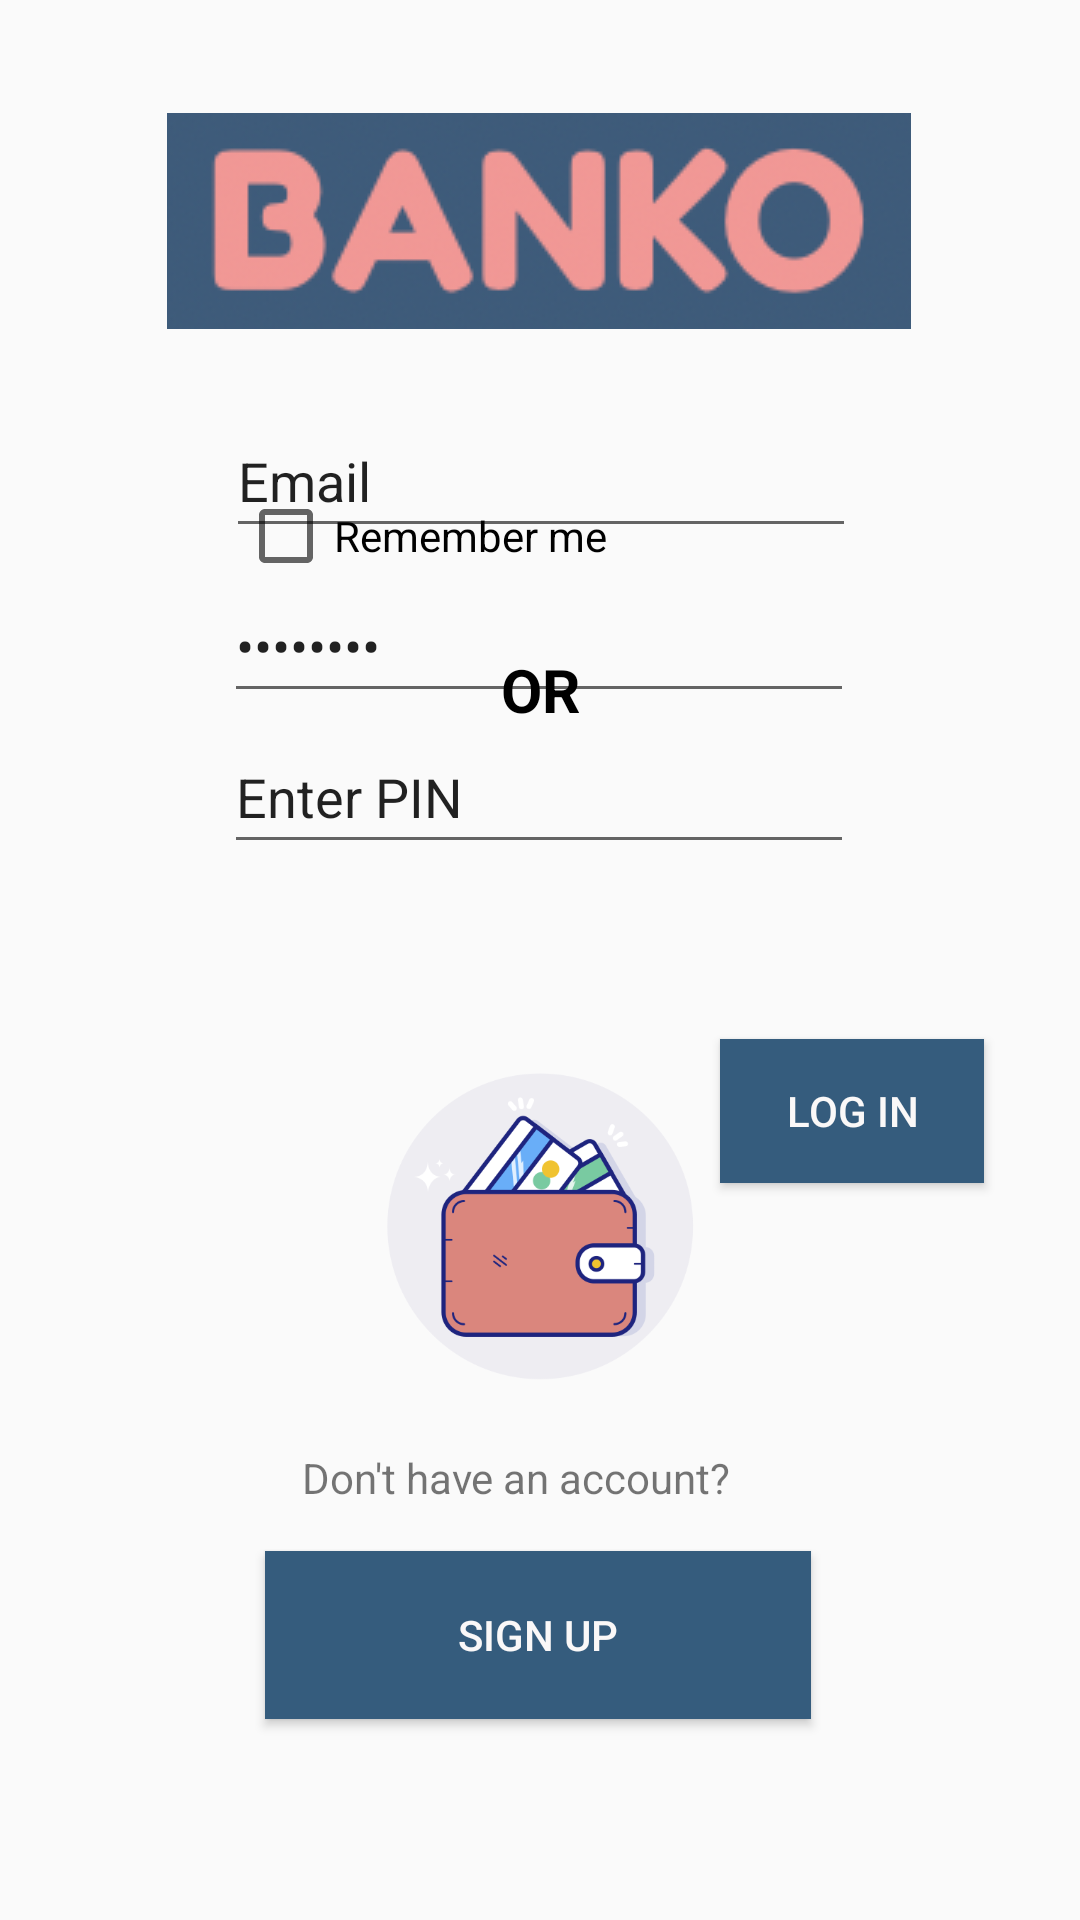

Layout XML and referenced resources for this Android screen:
<!-- AndroidManifest.xml: application theme Theme.Banko -->
<!-- res/layout/activity_login.xml -->
<?xml version="1.0" encoding="utf-8"?>
<androidx.constraintlayout.widget.ConstraintLayout xmlns:android="http://schemas.android.com/apk/res/android"
    xmlns:app="http://schemas.android.com/apk/res-auto"
    xmlns:tools="http://schemas.android.com/tools"
    android:layout_width="match_parent"
    android:layout_height="match_parent"
    tools:context=".login">

    <Button
        android:id="@+id/button2"
        android:layout_width="182dp"
        android:layout_height="56dp"
        android:background="#355C7D"
        android:shadowColor="#170C19"
        android:text="@string/sign_up"
        android:textColor="#FAF8F8"
        app:layout_constraintBottom_toBottomOf="parent"
        app:layout_constraintEnd_toEndOf="parent"
        app:layout_constraintHorizontal_bias="0.497"
        app:layout_constraintStart_toStartOf="parent"
        app:layout_constraintTop_toTopOf="parent"
        app:layout_constraintVertical_bias="0.885" />

    <ImageView
        android:id="@+id/imageView"
        android:layout_width="wrap_content"
        android:layout_height="wrap_content"
        android:layout_marginTop="36dp"
        app:layout_constraintBottom_toTopOf="@+id/button2"
        app:layout_constraintEnd_toEndOf="parent"
        app:layout_constraintHorizontal_bias="0.496"
        app:layout_constraintStart_toStartOf="parent"
        app:layout_constraintTop_toTopOf="parent"
        app:layout_constraintVertical_bias="0.004"
        app:srcCompat="@drawable/banko_logo1" />

    <EditText
        android:id="@+id/editTextTextEmailAddress"
        android:layout_width="wrap_content"
        android:layout_height="48dp"
        android:ems="10"
        android:inputType="textEmailAddress"
        android:text="@string/login_email"
        app:layout_constraintBottom_toTopOf="@+id/editTextTextPassword"
        app:layout_constraintEnd_toEndOf="parent"
        app:layout_constraintHorizontal_bias="0.502"
        app:layout_constraintStart_toStartOf="parent"
        app:layout_constraintTop_toBottomOf="@+id/imageView"
        app:layout_constraintVertical_bias="0.785" />

    <EditText
        android:id="@+id/editTextTextPassword"
        android:layout_width="wrap_content"
        android:layout_height="48dp"
        android:layout_marginTop="80dp"
        android:ems="10"
        android:inputType="textPassword"
        android:text="@string/login_password"
        app:layout_constraintEnd_toEndOf="parent"
        app:layout_constraintHorizontal_bias="0.497"
        app:layout_constraintStart_toStartOf="parent"
        app:layout_constraintTop_toBottomOf="@+id/imageView" />

    <ImageView
        android:id="@+id/imageView4"
        android:layout_width="139dp"
        android:layout_height="121dp"
        android:layout_marginBottom="48dp"
        app:layout_constraintBottom_toTopOf="@+id/button2"
        app:layout_constraintEnd_toEndOf="parent"
        app:layout_constraintStart_toStartOf="parent"
        app:srcCompat="@drawable/wallet" />

    <Button
        android:id="@+id/button3"
        android:layout_width="wrap_content"
        android:layout_height="wrap_content"
        android:background="#355C7D"
        android:shadowColor="#170C19"
        android:text="@string/login_button"
        android:textColor="#FAF8F8"
        app:layout_constraintBottom_toBottomOf="parent"
        app:layout_constraintEnd_toEndOf="parent"
        app:layout_constraintHorizontal_bias="0.882"
        app:layout_constraintStart_toStartOf="parent"
        app:layout_constraintTop_toTopOf="parent"
        app:layout_constraintVertical_bias="0.585" />

    <TextView
        android:id="@+id/textView7"
        android:layout_width="159dp"
        android:layout_height="26dp"
        android:text="Don't have an account?"
        app:layout_constraintBottom_toTopOf="@+id/button2"
        app:layout_constraintEnd_toEndOf="parent"
        app:layout_constraintStart_toStartOf="parent"
        app:layout_constraintTop_toBottomOf="@+id/imageView4"
        app:layout_constraintVertical_bias="0.636" />

    <CheckBox
        android:id="@+id/checkBox"
        android:layout_width="162dp"
        android:layout_height="48dp"
        android:layout_marginBottom="136dp"
        android:text="@string/remember_me"
        app:layout_constraintBottom_toTopOf="@+id/imageView4"
        app:layout_constraintEnd_toEndOf="parent"
        app:layout_constraintHorizontal_bias="0.401"
        app:layout_constraintStart_toStartOf="parent"
        app:layout_constraintTop_toTopOf="parent"
        app:layout_constraintVertical_bias="0.943" />

    <TextView
        android:id="@+id/textView8"
        android:layout_width="wrap_content"
        android:layout_height="wrap_content"
        android:text="@string/or"
        android:textColor="@color/black"
        android:textSize="20sp"
        android:textStyle="bold"
        app:layout_constraintBottom_toTopOf="@+id/editTextNumber"
        app:layout_constraintEnd_toEndOf="parent"
        app:layout_constraintStart_toStartOf="parent"
        app:layout_constraintTop_toBottomOf="@+id/editTextTextPassword"
        app:layout_constraintVertical_bias="0.878" />

    <EditText
        android:id="@+id/editTextNumber"
        android:layout_width="wrap_content"
        android:layout_height="48dp"
        android:layout_marginBottom="60dp"
        android:ems="10"
        android:inputType="number"
        android:text="@string/enter_pin"
        app:layout_constraintBottom_toTopOf="@+id/imageView4"
        app:layout_constraintEnd_toEndOf="parent"
        app:layout_constraintHorizontal_bias="0.497"
        app:layout_constraintStart_toStartOf="parent" />

</androidx.constraintlayout.widget.ConstraintLayout>
<!-- resources referenced by this layout -->
<resources>
  <color name="black">#FF000000</color>
  <!-- drawable banko_logo1: jpg bitmap (drawable, 20564 bytes) -->
  <!-- drawable wallet: png bitmap (drawable, 27079 bytes) -->
  <string name="enter_pin">Enter PIN</string>
  <string name="login_button">Log in</string>
  <string name="login_email">Email</string>
  <string name="login_password">Password</string>
  <string name="or">OR</string>
  <string name="remember_me">Remember me</string>
  <string name="sign_up">Sign up</string>
  <style name="Theme.Banko" parent="Theme.AppCompat.Light.NoActionBar">
          
          <item name="colorPrimary">@color/purple_500</item>
          <item name="colorPrimaryVariant">@color/purple_700</item>
          <item name="colorOnPrimary">@color/white</item>
          
          <item name="colorSecondary">@color/teal_200</item>
          <item name="colorSecondaryVariant">@color/teal_700</item>
          <item name="colorOnSecondary">@color/black</item>
          
          <item name="android:statusBarColor" tools:targetApi="l">?attr/colorPrimaryVariant</item>
          
      </style>
  <color name="purple_500">#FF6200EE</color>
  <color name="purple_700">#FF3700B3</color>
  <color name="white">#FFFFFFFF</color>
  <color name="teal_200">#FF03DAC5</color>
  <color name="teal_700">#FF018786</color>
</resources>
